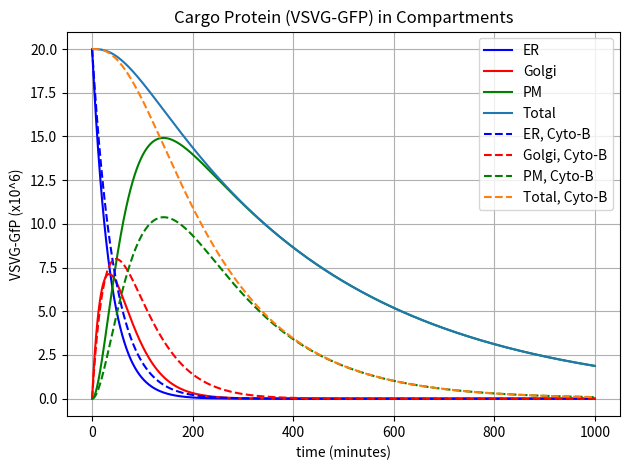

Recreate this plot in Python.
import numpy as np
import matplotlib.pyplot as plt

# defining given constants
ker = 0.0284    # min^-1
kg = 0.0303     # min^-1
kpm = 0.00255   # min^-1
mu = 20

# cyto-b constants
ker2 = 0.0227    # min^-1
kg2 = 0.0192     # min^-1
kpm2 = 0.00612   # min^-1

# defining time bounds and empty arrays
t0 = 0
tEnd = 1000  # min
dt = 0.1
t = np.arange(t0, tEnd, 0.1)
n = int((tEnd - t0)/dt)
m = np.zeros(n)
per, pg, ppm, total = np.zeros(n), np.zeros(n), np.zeros(n), np.zeros(n)
per2, pg2, ppm2, total2 = np.zeros(n), np.zeros(n), np.zeros(n), np.zeros(n)

# initializing arrays at t=0
per[0], total[0] = 20, 20
pg[0], ppm[0] = 0, 0

per2[0], total2[0] = 20, 20
pg2[0], ppm2[0] = 0, 0

# forward euler with differential equations 
for i in range(0, len(t)-1):
    per[i+1] = per[i] + dt * (-ker * per[i])
    pg[i+1] = pg[i] + dt * (-kg * pg[i] + ker*per[i])
    ppm[i+1] = ppm[i] + dt * (-kpm * ppm[i] + kg*pg[i])
    total [i+1] = per[i+1] + pg[i+1] + ppm[i+1]

    per2[i+1] = per2[i] + dt * (-ker2 * per2[i])
    pg2[i+1] = pg2[i] + dt * (-kg2 * pg2[i] + ker2*per2[i])
    ppm2[i+1] = ppm2[i] + dt * (-kpm2 * ppm2[i] + kg2*pg2[i])
    total2 [i+1] = per2[i+1] + pg2[i+1] + ppm2[i+1]



# plotting 
fig = plt.figure(num = 2, clear = True)
ax = fig.add_subplot(1, 1, 1)
ax.plot(t, per, '-b', label = 'ER')
ax.plot(t, pg, '-r', label = 'Golgi')
ax.plot(t, ppm, '-g', label = 'PM')
ax.plot(t, total, label = 'Total')

ax.plot(t, per2, '--b', label = 'ER, Cyto-B')
ax.plot(t, pg2, '--r', label = 'Golgi, Cyto-B')
ax.plot(t, ppm2, '--g', label = 'PM, Cyto-B')
ax.plot(t, total2, linestyle = 'dashed', label = 'Total, Cyto-B')
ax.set(xlabel = 'time (minutes)', ylabel = 'VSVG-GfP (x10^6)', title = 'Cargo Protein (VSVG-GFP) in Compartments')
ax.grid(True), fig.tight_layout(), ax.legend()
plt.show()